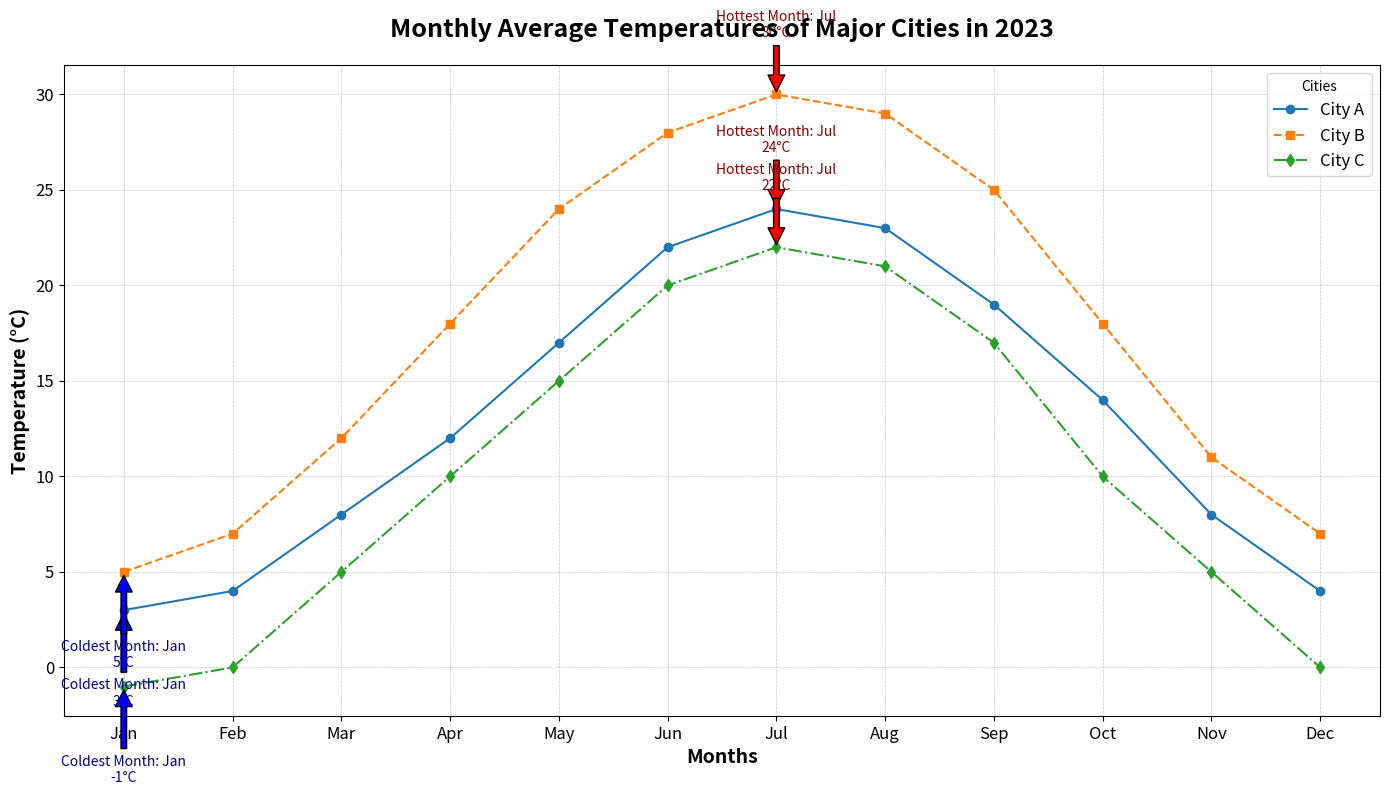

This chart was generated by the following Python code:
import matplotlib.pyplot as plt
import numpy as np

# Define months
months = np.array(['Jan', 'Feb', 'Mar', 'Apr', 'May', 'Jun', 'Jul', 'Aug', 'Sep', 'Oct', 'Nov', 'Dec'])

# Constructing average temperature data (in Celsius) for three cities
city_names = ['City A', 'City B', 'City C']
city_a_temps = np.array([3, 4, 8, 12, 17, 22, 24, 23, 19, 14, 8, 4])
city_b_temps = np.array([5, 7, 12, 18, 24, 28, 30, 29, 25, 18, 11, 7])
city_c_temps = np.array([-1, 0, 5, 10, 15, 20, 22, 21, 17, 10, 5, 0])

# Create the plot area
fig, ax = plt.subplots(figsize=(14, 8))

# Plot lines representing average temperatures over months for each city
ax.plot(months, city_a_temps, marker='o', linestyle='-', label='City A')
ax.plot(months, city_b_temps, marker='s', linestyle='--', label='City B')
ax.plot(months, city_c_temps, marker='d', linestyle='-.', label='City C')

# Customize the title, labels and legend
ax.set_title("Monthly Average Temperatures of Major Cities in 2023", fontsize=18, fontweight='bold', pad=20)
ax.set_xlabel("Months", fontsize=14, weight='bold')
ax.set_ylabel("Temperature (°C)", fontsize=14, weight='bold')
ax.legend(loc='upper right', fontsize=12, title='Cities')

# Add grid for better readability
ax.grid(True, which='both', linestyle='--', linewidth=0.5, alpha=0.7)

# Highlight hottest and coldest months for each city
for city_temps, city_name in zip([city_a_temps, city_b_temps, city_c_temps], city_names):
    hottest_month = months[np.argmax(city_temps)]
    coldest_month = months[np.argmin(city_temps)]
    hottest_temp = np.max(city_temps)
    coldest_temp = np.min(city_temps)
    
    ax.annotate(f'Hottest Month: {hottest_month}\n{hottest_temp}°C', 
                xy=(hottest_month, hottest_temp), 
                xytext=(hottest_month, hottest_temp + 3), 
                arrowprops=dict(facecolor='red', shrink=0.05), 
                fontsize=10, color='darkred', ha='center')
    
    ax.annotate(f'Coldest Month: {coldest_month}\n{coldest_temp}°C', 
                xy=(coldest_month, coldest_temp), 
                xytext=(coldest_month, coldest_temp - 5), 
                arrowprops=dict(facecolor='blue', shrink=0.05), 
                fontsize=10, color='darkblue', ha='center')

# Improve x-tick and y-tick appearance
plt.xticks(fontsize=12)
plt.yticks(fontsize=12)

# Adjust layout to prevent text overlap
plt.tight_layout()

# Display the chart
plt.show()
